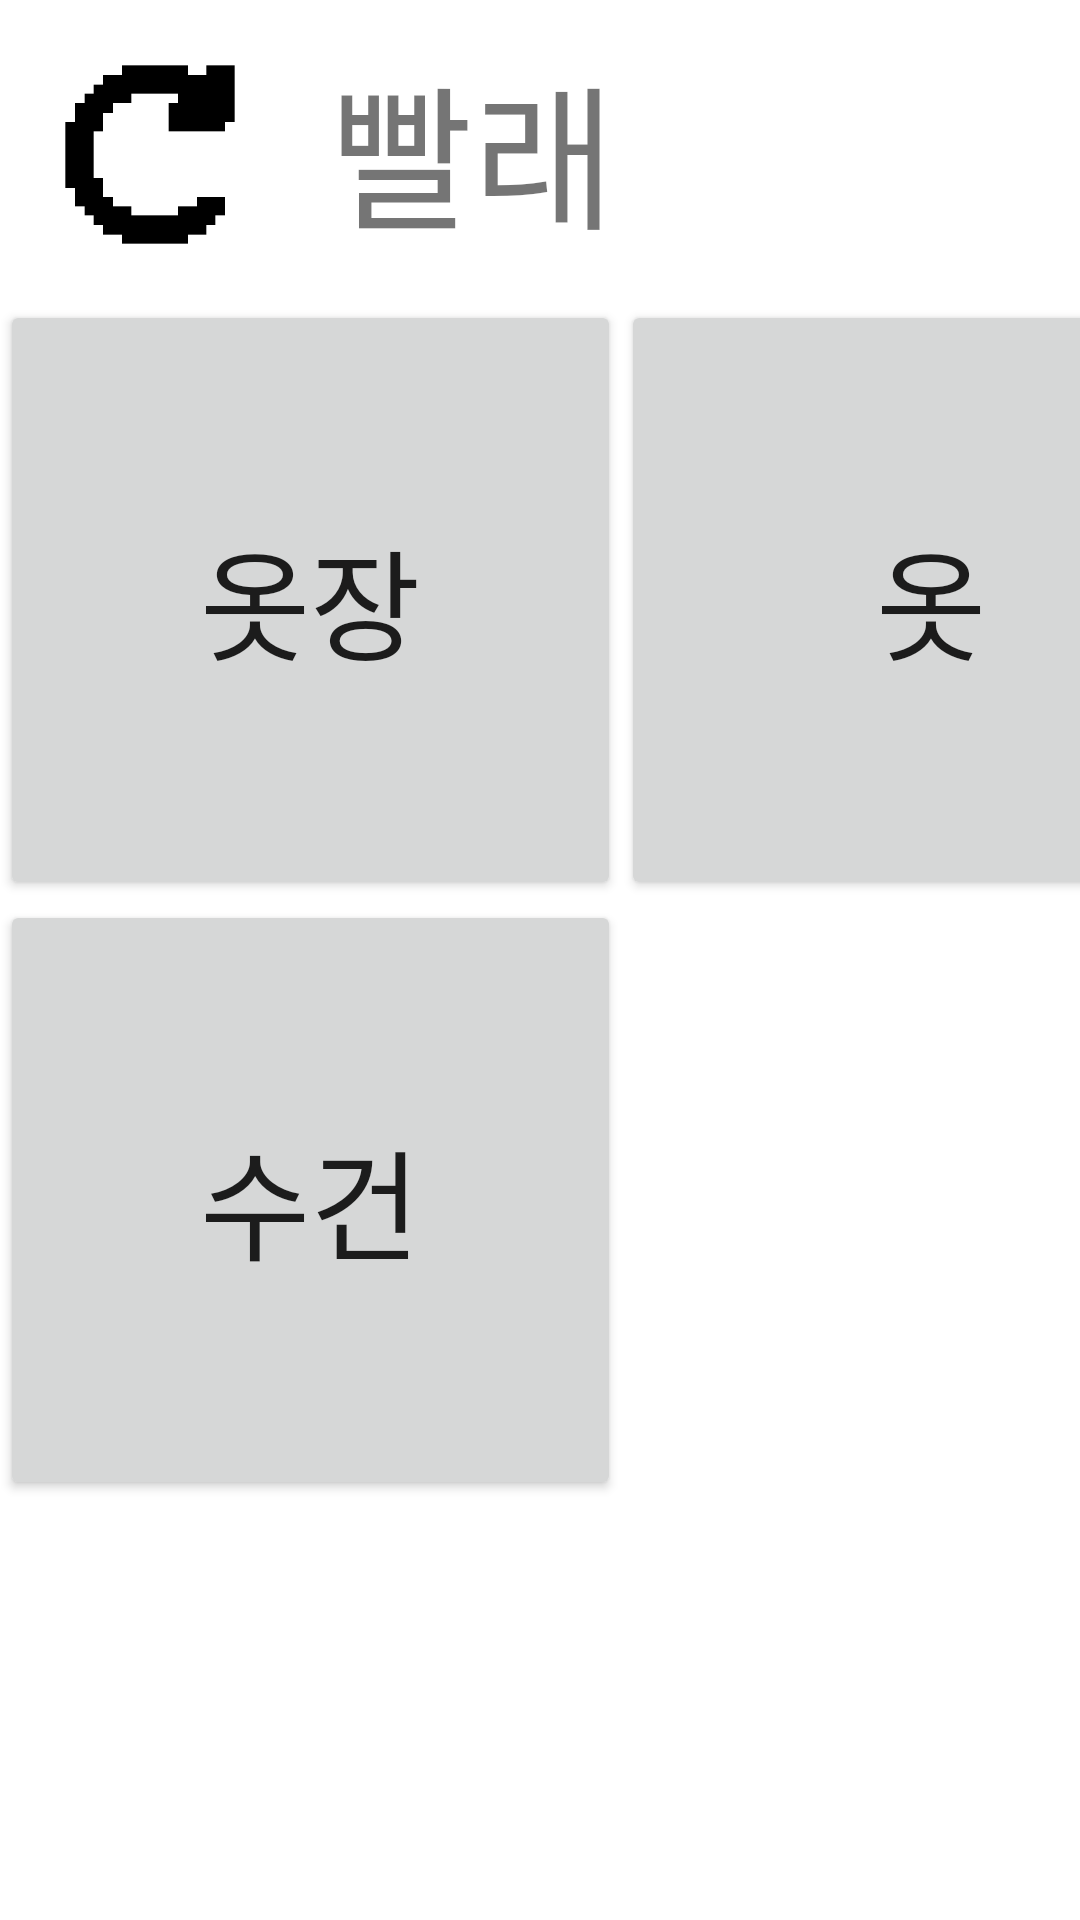

Here is an Android app screen rendered from its layout file. Give the layout XML and the strings, colors and styles it references.
<!-- AndroidManifest.xml: application theme Theme.Tips_ -->
<!-- res/layout/activity_laundry.xml -->
<?xml version="1.0" encoding="utf-8"?>
<LinearLayout xmlns:android="http://schemas.android.com/apk/res/android"
    xmlns:app="http://schemas.android.com/apk/res-auto"
    xmlns:tools="http://schemas.android.com/tools"
    android:layout_width="match_parent"
    android:layout_height="match_parent"
    android:orientation="vertical"
    tools:context=".MainActivity"
    android:background="@color/white" >

    <LinearLayout
        android:layout_width="match_parent"
        android:layout_height="wrap_content"
        android:orientation="horizontal" >

        <Button
            android:id="@+id/laundry_go"
            android:layout_width="100dp"
            android:layout_height="100dp"
            android:textSize="40dp"
            android:background="@drawable/go_image" />

        <TextView
            android:layout_width="wrap_content"
            android:layout_height="wrap_content"
            android:text="빨래"
            android:layout_marginLeft="10dp"
            android:textSize="25pt"
            android:layout_gravity="center"/>

    </LinearLayout>


    <LinearLayout
        android:layout_width="match_parent"
        android:layout_height="wrap_content"
        android:orientation="horizontal" >

        <Button
            android:id="@+id/wardrobe"
            android:layout_width="207dp"
            android:layout_height="200dp"
            android:text="옷장"
            android:textSize="40dp"/>


        <Button
            android:id="@+id/clothes"
            android:layout_width="207dp"
            android:layout_height="200dp"
            android:text="옷"
            android:textSize="40dp" />

    </LinearLayout>


        <Button
            android:id="@+id/towel"
            android:layout_width="207dp"
            android:layout_height="200dp"
            android:text="수건"
            android:textSize="40dp"/>






</LinearLayout>
<!-- resources referenced by this layout -->
<resources>
  <color name="white">#FFFFFFFF</color>
  <!-- drawable go_image: gif bitmap (drawable, 4098 bytes) -->
  <style name="Theme.Tips_" parent="Theme.MaterialComponents.DayNight.DarkActionBar">
          
          <item name="colorPrimary">@color/purple_500</item>
          <item name="colorPrimaryVariant">@color/purple_700</item>
          <item name="colorOnPrimary">@color/white</item>
          
          <item name="colorSecondary">@color/teal_200</item>
          <item name="colorSecondaryVariant">@color/teal_700</item>
          <item name="colorOnSecondary">@color/black</item>
          
          <item name="android:statusBarColor" tools:targetApi="l">?attr/colorPrimaryVariant</item>
          
      </style>
  <color name="purple_500">#FF6200EE</color>
  <color name="purple_700">#FF3700B3</color>
  <color name="teal_200">#FF03DAC5</color>
  <color name="teal_700">#FF018786</color>
  <color name="black">#FF000000</color>
</resources>
